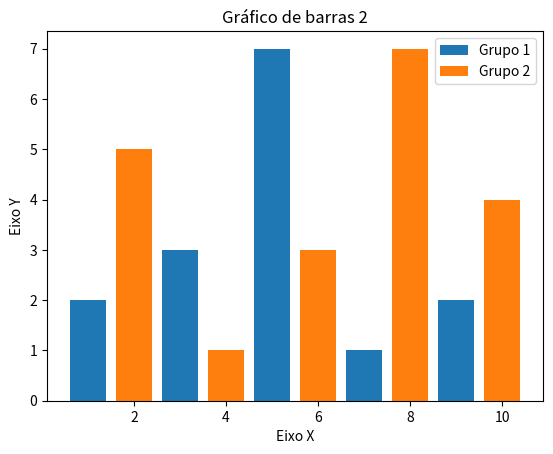

This figure's Python source:
#criar gráfico barra
import matplotlib.pyplot as plt

x1 = [1, 3, 5, 7, 9]
y1 = [2, 3, 7, 1, 2]

x2 = [2, 4, 6, 8, 10]
y2 = [5, 1, 3, 7, 4]

titulo = "Gráfico de barras 2"
eixox = "Eixo X"
eixoy = "Eixo Y"

#Legendas
plt.title(titulo)
plt.xlabel(eixox)
plt.ylabel(eixoy)

plt.bar(x1, y1, label = 'Grupo 1') #bar define o tipo de gráfico (barra)
plt.bar(x2, y2, label = 'Grupo 2') #label são as legendas de cada grupo de barras
plt.legend() #plotar as legendas para o grafico

plt.show()
